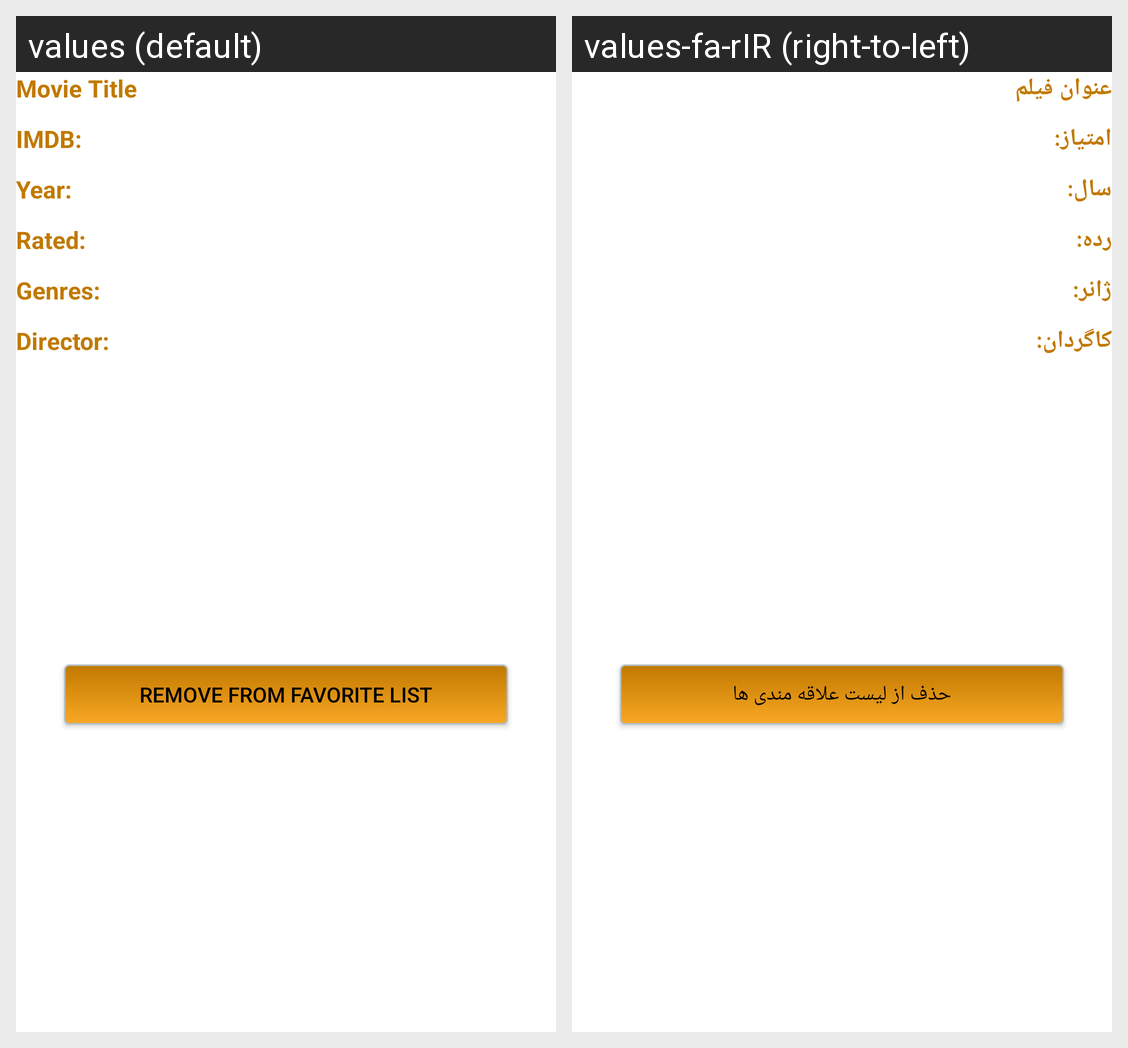

Translations of the strings shown on this Android screen, per locale in the grid:
Android screen res/layout/model_favorite_footer.xml rendered under 2 locales, left to right: values (default), values-fa-rIR (right-to-left). Device: Nexus 5 (rendered at 1080×1920; each locale shown at half size, 540×960, under a caption strip naming it); theme Theme.MoviesApp.
Strings drawn on this screen, with the default value and each locale's value (text and hints the layout hard-codes, and strings that could not be matched under every locale, appear in the picture but are not listed):

movie_title
  values: Movie Title
  values-fa-rIR: عنوان فیلم

imdb
  values: IMDB:
  values-fa-rIR: امتیاز:

year
  values: Year:
  values-fa-rIR: سال:

rated
  values: Rated:
  values-fa-rIR: رده:

genres
  values: Genres:
  values-fa-rIR: ژانر:

director
  values: Director:
  values-fa-rIR: کاگردان:

remove_from_favorite
  values: Remove from favorite list
  values-fa-rIR: حذف از لیست علاقه مندی ها
